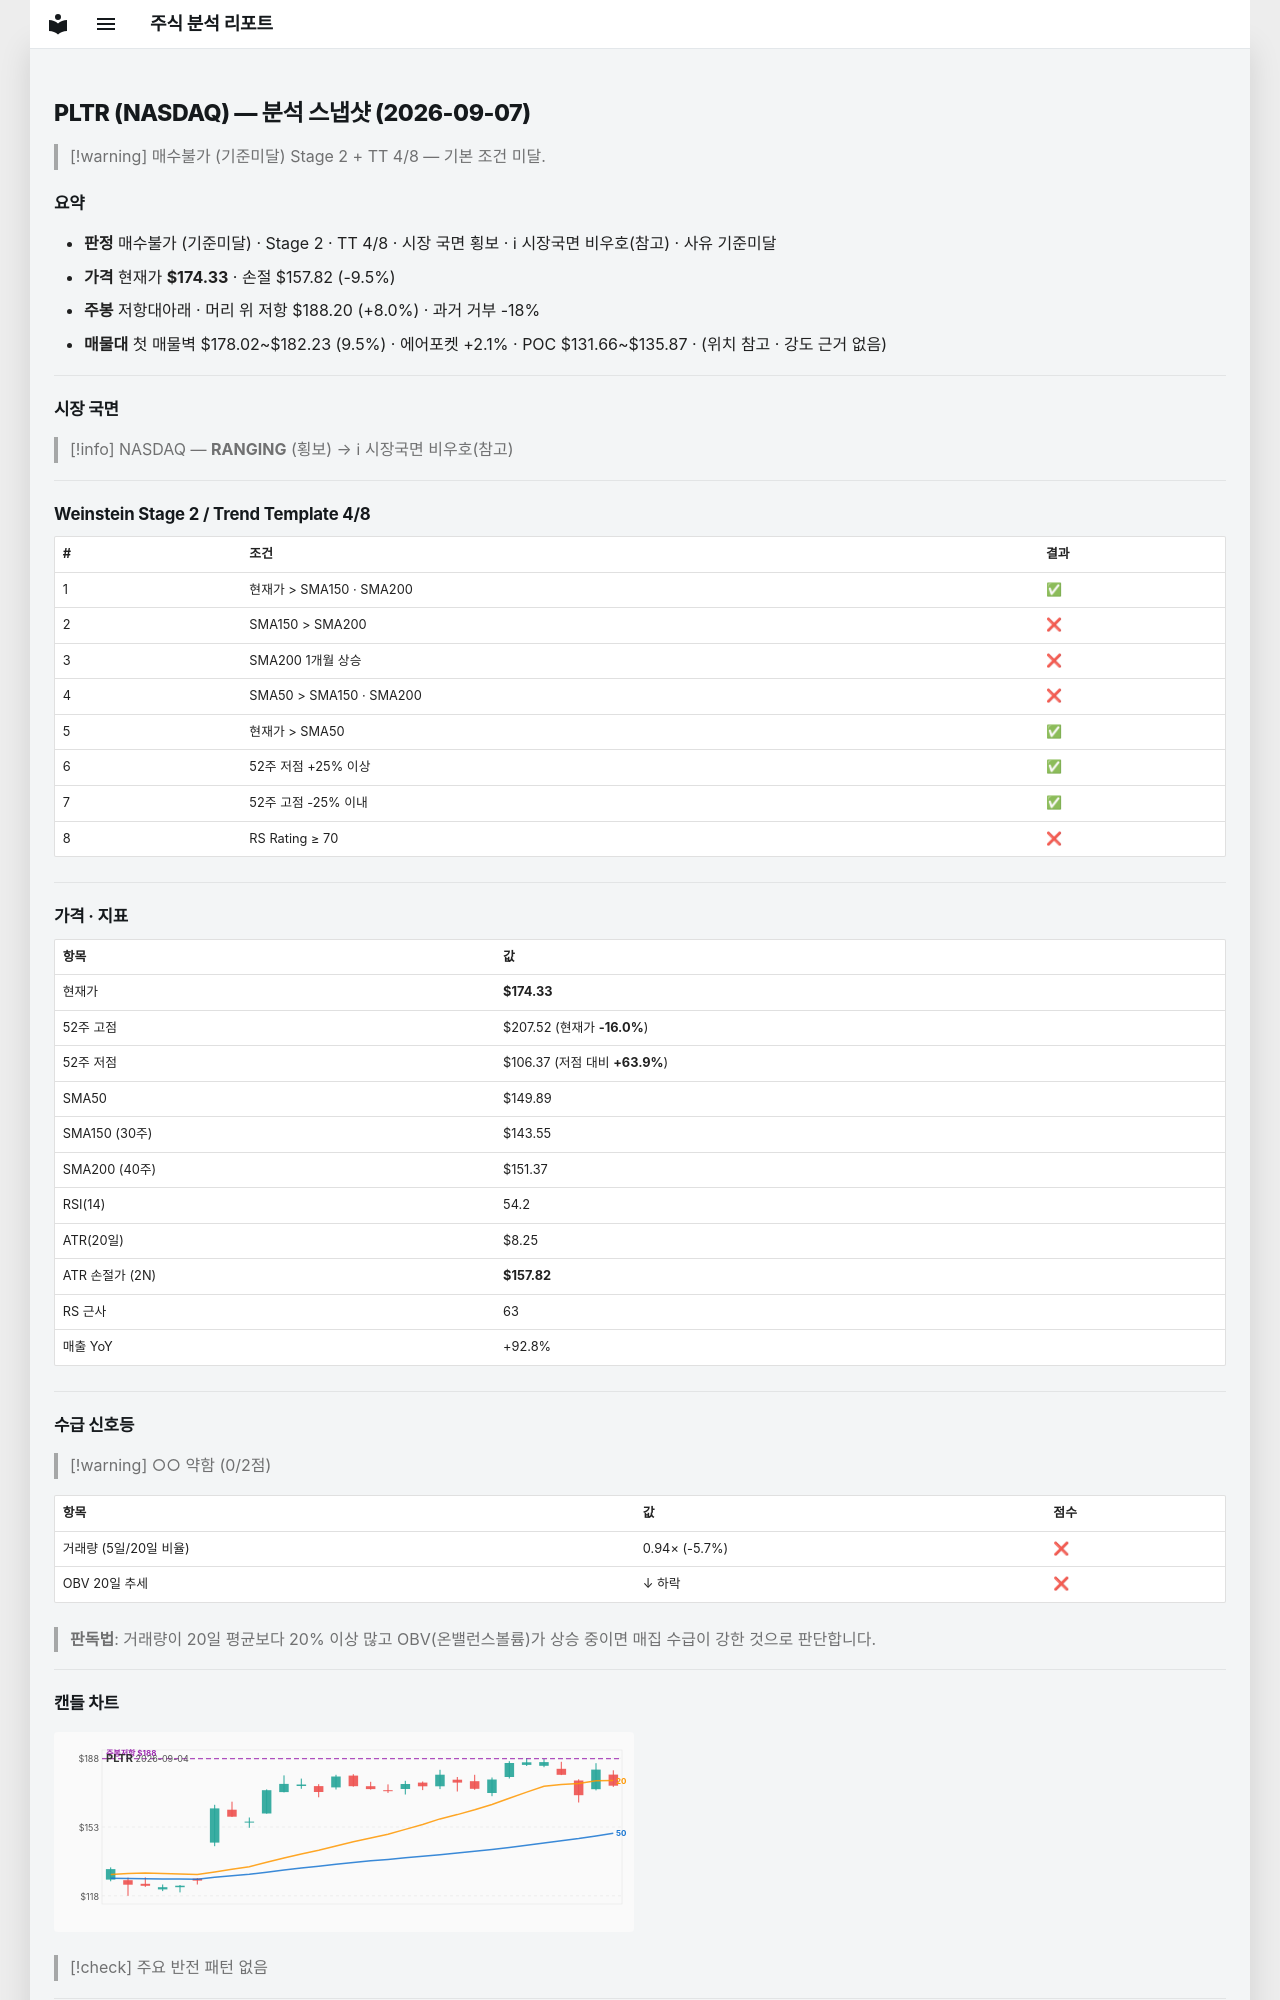

repository: soloandco/stock-reports · page: snapshots/PLTR-2026-09-07/index.html · generator: mkdocs

---
type: analysis-snapshot
title: PLTR 분석 스냅샷
ticker: PLTR
market: NASDAQ
created: 2026-09-07
updated: 2026-09-07
bar-date: 2026-09-04
verdict: 매수불가
verdict-reason: 기준미달
real-rr: 0.84
sma50-gap-pct: 16.3
weekly-position: 저항대아래
weekly-overhead-price: 188.20
weekly-overhead-pct: 8.0
stage: 2
trend-template-score: 4
price: 174.3300018310547
stop-price: 157.8208891840398
market-regime: RANGING
supply-demand-score: 0/2
supply-demand-label: 약함
status: tracking
tags:
  - stock-agent
  - watchlist
  - PLTR
  - analysis
related:
  - "[[analysis-template]]"
---

# PLTR (NASDAQ) — 분석 스냅샷 (2026-09-07)

> [!warning] 매수불가 (기준미달)
> Stage 2 + TT 4/8 — 기본 조건 미달.

## 요약

- **판정** 매수불가 (기준미달) · Stage 2 · TT 4/8 · 시장 국면 횡보 · ℹ 시장국면 비우호(참고) · 사유 기준미달
- **가격** 현재가 **$174.33** · 손절 $157.82 (-9.5%)
- **주봉** 저항대아래 · 머리 위 저항 $188.20 (+8.0%) · 과거 거부 -18%
- **매물대** 첫 매물벽 $178.02~$182.23 (9.5%) · 에어포켓 +2.1% · POC $131.66~$135.87 · (위치 참고 · 강도 근거 없음)

---

## 시장 국면

> [!info] NASDAQ — **RANGING** (횡보) → ℹ 시장국면 비우호(참고)

---

## Weinstein Stage 2 / Trend Template 4/8

| # | 조건 | 결과 |
|---|------|------|
| 1 | 현재가 > SMA150 · SMA200 | ✅ |
| 2 | SMA150 > SMA200 | ❌ |
| 3 | SMA200 1개월 상승 | ❌ |
| 4 | SMA50 > SMA150 · SMA200 | ❌ |
| 5 | 현재가 > SMA50 | ✅ |
| 6 | 52주 저점 +25% 이상 | ✅ |
| 7 | 52주 고점 -25% 이내 | ✅ |
| 8 | RS Rating ≥ 70 | ❌ |

---

## 가격 · 지표

| 항목 | 값 |
|------|---|
| 현재가 | **$174.33** |
| 52주 고점 | $207.52 (현재가 **-16.0%**) |
| 52주 저점 | $106.37 (저점 대비 **+63.9%**) |
| SMA50 | $149.89 |
| SMA150 (30주) | $143.55 |
| SMA200 (40주) | $151.37 |
| RSI(14) | 54.2 |
| ATR(20일) | $8.25 |
| ATR 손절가 (2N) | **$157.82** |
| RS 근사 | 63 |
| 매출 YoY | +92.8% |

---
## 수급 신호등

> [!warning] ○○ 약함 (0/2점)

| 항목 | 값 | 점수 |
|------|------|------|
| 거래량 (5일/20일 비율) | 0.94× (-5.7%) | ❌ |
| OBV 20일 추세 | ↓ 하락 | ❌ |

> **판독법**: 거래량이 20일 평균보다 20% 이상 많고 OBV(온밸런스볼륨)가 상승 중이면 매집 수급이 강한 것으로 판단합니다.

---
